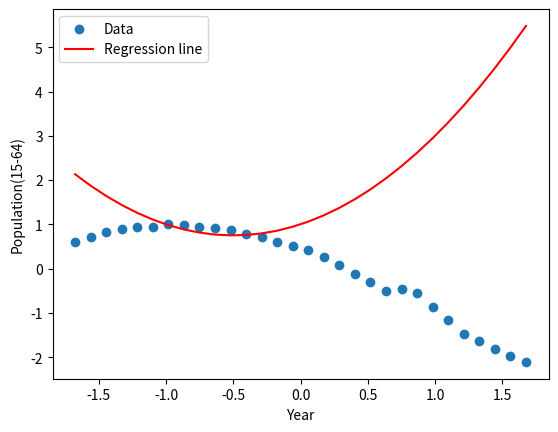

This figure's Python source:
# 多項式回帰(python population.py)
import numpy as np
import matplotlib.pyplot as plt

X = np.arange(1, 31, 1) # 年齢の入力データ
# 年齢に対応する正解データ
Y = np.array([85745, 86140, 86557, 86845, 87023, 87034, 87260, 87161, 87042, 86920,
              86758, 86380, 86139, 85706, 85404, 85077, 84422, 83731, 83015, 82300,
              81493, 81735, 81342, 80175, 79010, 77850, 77282, 76562, 75962, 75451])

def stand(x):
    M = x.mean()
    S = x.std()
    x = (x - M) / S
    return x

X = stand(X)
Y = stand(Y)

m = X.shape[0]
X_ = np.c_[X ** 2, X, np.ones([m, 1])] # 配列を結合
theta = np.ones([3, 1]) # パラメータを設定
h = np.dot(X_, theta) # 仮説

plt.scatter(X, Y) #散布図
plt.plot(X, h, c='red')
plt.legend((u'Data',u'Regression line'))
plt.xlabel('Year')
plt.ylabel('Population(15-64)')
plt.show()
